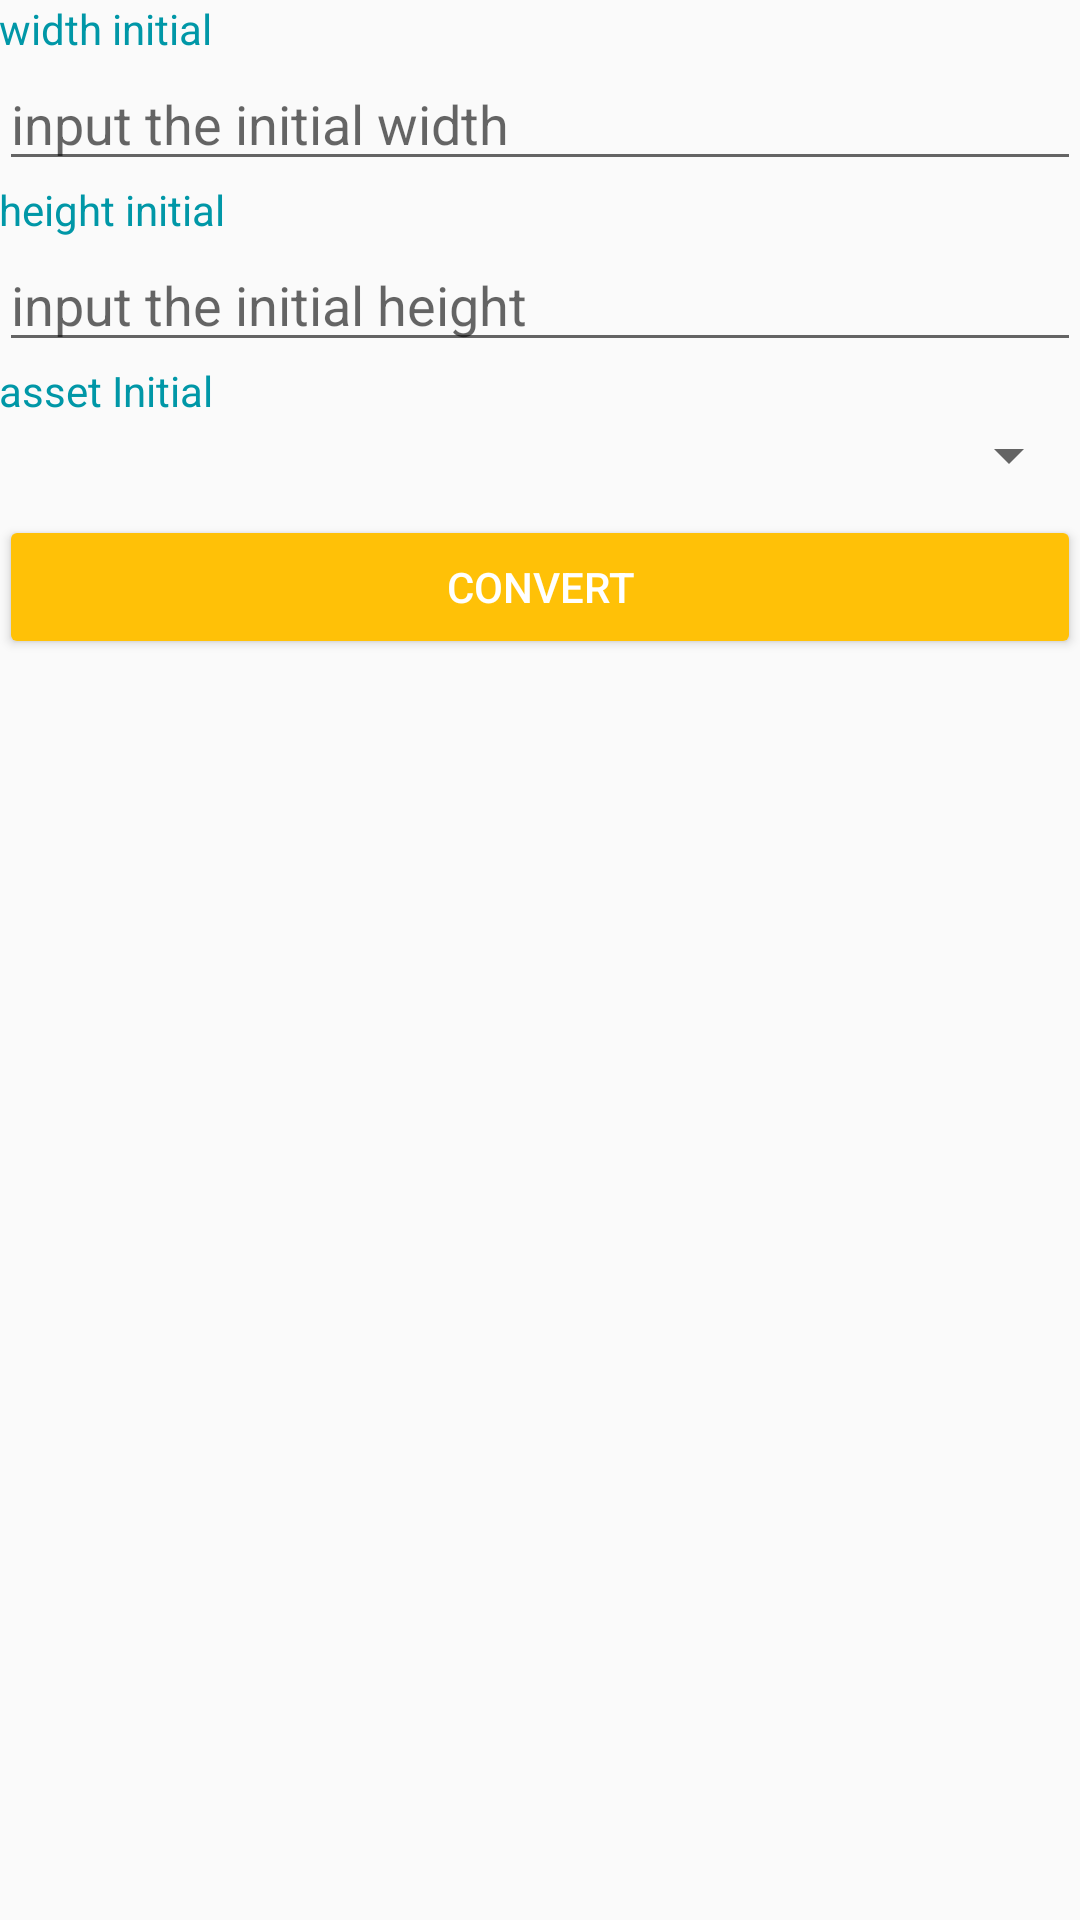

This screen was rendered from an Android layout file. Write that file and the resources it references.
<!-- AndroidManifest.xml: application theme AppTheme -->
<!-- res/layout/activity_main.xml -->
<RelativeLayout xmlns:android="http://schemas.android.com/apk/res/android"
                xmlns:tools="http://schemas.android.com/tools"
                android:layout_width="match_parent"
                android:layout_height="match_parent"
                android:paddingBottom="@dimen/activity_vertical_margin"
                android:paddingLeft="@dimen/activity_horizontal_margin"
                android:paddingRight="@dimen/activity_horizontal_margin"
                android:paddingTop="@dimen/activity_vertical_margin"
                tools:context=".MainActivity">
    <TextView
        android:id="@+id/width_text_view"
        android:layout_width="match_parent"
        android:layout_height="wrap_content"
        android:text="width initial"
        android:textColor="#0097A7"/>

    <EditText
        android:id="@+id/width_initial"
        android:layout_width="match_parent"
        android:layout_height="wrap_content"
        android:layout_below="@id/width_text_view"
        android:hint="input the initial width"
        android:inputType="numberDecimal"
        android:textColor="#212121"/>

    <ImageView
        android:id="@+id/warning_width"
        android:layout_width="20dp"
        android:layout_height="20dp"
        android:layout_alignParentRight="true"
        android:src="@drawable/icon_dilarang"
        android:visibility="invisible"/>

    <TextView
        android:id="@+id/height_text_view"
        android:layout_width="match_parent"
        android:layout_height="wrap_content"
        android:layout_below="@id/width_initial"
        android:text="height initial"
        android:textColor="#0097A7"/>

    <EditText
        android:id="@+id/height_initial"
        android:layout_width="match_parent"
        android:layout_height="wrap_content"
        android:layout_below="@id/height_text_view"
        android:hint="input the initial height"
        android:inputType="numberDecimal"
        android:textColor="#212121"/>

    <ImageView
        android:id="@+id/warning_heiht"
        android:layout_width="20dp"
        android:layout_height="20dp"
        android:layout_alignParentRight="true"
        android:layout_below="@+id/width_initial"
        android:src="@drawable/icon_dilarang"
        android:visibility="invisible"/>

    <TextView
        android:id="@+id/asset_text_view"
        android:layout_width="match_parent"
        android:layout_height="wrap_content"
        android:layout_below="@id/height_initial"
        android:text="asset Initial"
        android:textColor="#0097A7"/>

    <Spinner
        android:id="@+id/asset_spinner"
        android:layout_width="match_parent"
        android:layout_height="wrap_content"
        android:layout_below="@id/asset_text_view"
        android:layout_marginBottom="8dp"
        android:textColor="#212121"/>

    <Button
        android:id="@+id/convert_button"
        android:layout_width="match_parent"
        android:layout_height="wrap_content"
        android:layout_below="@id/asset_spinner"
        android:onClick="displayAssetSize"
        android:text="convert"
        android:textColor="#FFF"/>

    <ScrollView
        android:id="@+id/asset_scroll_view"
        android:layout_width="match_parent"
        android:layout_height="wrap_content"
        android:layout_below="@id/convert_button"
        android:visibility="gone">

        <LinearLayout
            android:layout_width="match_parent"
            android:layout_height="wrap_content"
            android:orientation="vertical">

            <TextView
                android:layout_width="match_parent"
                android:layout_height="wrap_content"
                android:layout_marginBottom="8dp"
                android:layout_marginTop="8dp"
                android:text="xxxhdpi"
                android:textColor="#0097A7"/>

            <TextView
                android:id="@+id/width_xxxhdpi"
                android:layout_width="match_parent"
                android:layout_height="wrap_content"
                android:layout_marginBottom="8dp"
                android:text="width\t:"
                android:textColor="#212121"/>

            <TextView
                android:id="@+id/height_xxxhdpi"
                android:layout_width="match_parent"
                android:layout_height="wrap_content"
                android:layout_marginBottom="8dp"
                android:text="height\t:"
                android:textColor="#212121"/>

            <View
                android:layout_width="match_parent"
                android:layout_height="1dp"
                android:layout_marginBottom="8dp"
                android:background="#0097A7"/>

            <TextView
                android:layout_width="match_parent"
                android:layout_height="wrap_content"
                android:layout_marginBottom="8dp"
                android:layout_marginTop="8dp"
                android:text="xxhdpi"
                android:textColor="#0097A7"/>

            <TextView
                android:id="@+id/width_xxhdpi"
                android:layout_width="match_parent"
                android:layout_height="wrap_content"
                android:layout_marginBottom="8dp"
                android:text="width\t:"
                android:textColor="#212121"/>

            <TextView
                android:id="@+id/height_xxhdpi"
                android:layout_width="match_parent"
                android:layout_height="wrap_content"
                android:layout_marginBottom="8dp"
                android:text="height\t:"
                android:textColor="#212121"/>

            <View
                android:layout_width="match_parent"
                android:layout_height="1dp"
                android:layout_marginBottom="8dp"
                android:background="#0097A7"/>

            <TextView
                android:layout_width="match_parent"
                android:layout_height="wrap_content"
                android:layout_marginBottom="8dp"
                android:text="xhdpi"
                android:textColor="#0097A7"/>

            <TextView
                android:id="@+id/width_xhdpi"
                android:layout_width="match_parent"
                android:layout_height="wrap_content"
                android:layout_marginBottom="8dp"
                android:text="width\t:"
                android:textColor="#212121"/>

            <TextView
                android:id="@+id/height_xhdpi"
                android:layout_width="match_parent"
                android:layout_height="wrap_content"
                android:layout_marginBottom="8dp"
                android:text="height\t:"
                android:textColor="#212121"/>

            <View
                android:layout_width="match_parent"
                android:layout_height="1dp"
                android:layout_marginBottom="8dp"
                android:background="#0097A7"/>

            <TextView
                android:layout_width="match_parent"
                android:layout_height="wrap_content"
                android:layout_marginBottom="8dp"
                android:text="hdpi"
                android:textColor="#0097A7"/>

            <TextView
                android:id="@+id/width_hdpi"
                android:layout_width="match_parent"
                android:layout_height="wrap_content"
                android:layout_marginBottom="8dp"
                android:text="width\t:"
                android:textColor="#212121"/>

            <TextView
                android:id="@+id/height_hdpi"
                android:layout_width="match_parent"
                android:layout_height="wrap_content"
                android:layout_marginBottom="8dp"
                android:text="height\t:"
                android:textColor="#212121"/>

            <View
                android:layout_width="match_parent"
                android:layout_height="1dp"
                android:layout_marginBottom="8dp"
                android:background="#0097A7"/>

            <TextView
                android:layout_width="match_parent"
                android:layout_height="wrap_content"
                android:layout_marginBottom="8dp"
                android:text="mdpi"
                android:textColor="#0097A7"/>

            <TextView
                android:id="@+id/width_mdpi"
                android:layout_width="match_parent"
                android:layout_height="wrap_content"
                android:layout_marginBottom="8dp"
                android:text="width\t:"
                android:textColor="#212121"/>

            <TextView
                android:id="@+id/height_mdpi"
                android:layout_width="match_parent"
                android:layout_height="wrap_content"
                android:layout_marginBottom="8dp"
                android:text="height\t:"
                android:textColor="#212121"/>

            <View
                android:layout_width="match_parent"
                android:layout_height="1dp"
                android:layout_marginBottom="8dp"
                android:background="#0097A7"/>

            <TextView
                android:layout_width="match_parent"
                android:layout_height="wrap_content"
                android:layout_marginBottom="8dp"
                android:text="ldpi"
                android:textColor="#0097A7"/>

            <TextView
                android:id="@+id/width_ldpi"
                android:layout_width="match_parent"
                android:layout_height="wrap_content"
                android:layout_marginBottom="8dp"
                android:text="width\t:"
                android:textColor="#212121"/>

            <TextView
                android:id="@+id/height_ldpi"
                android:layout_width="match_parent"
                android:layout_height="wrap_content"
                android:layout_marginBottom="8dp"
                android:text="height\t:"
                android:textColor="#212121"/>
        </LinearLayout>

    </ScrollView>

</RelativeLayout>
<!-- resources referenced by this layout -->
<resources>
  <!-- drawable icon_dilarang: png bitmap (drawable-hdpi, 828706 bytes) -->
  <style name="AppTheme" parent="Theme.AppCompat.Light.DarkActionBar">
          
          <item name="colorPrimaryDark">#0097A7</item>
          
          <item name="colorPrimary">#00BCD4</item>
          
          <item name="colorButtonNormal">#FFC107</item>
      </style>
</resources>
